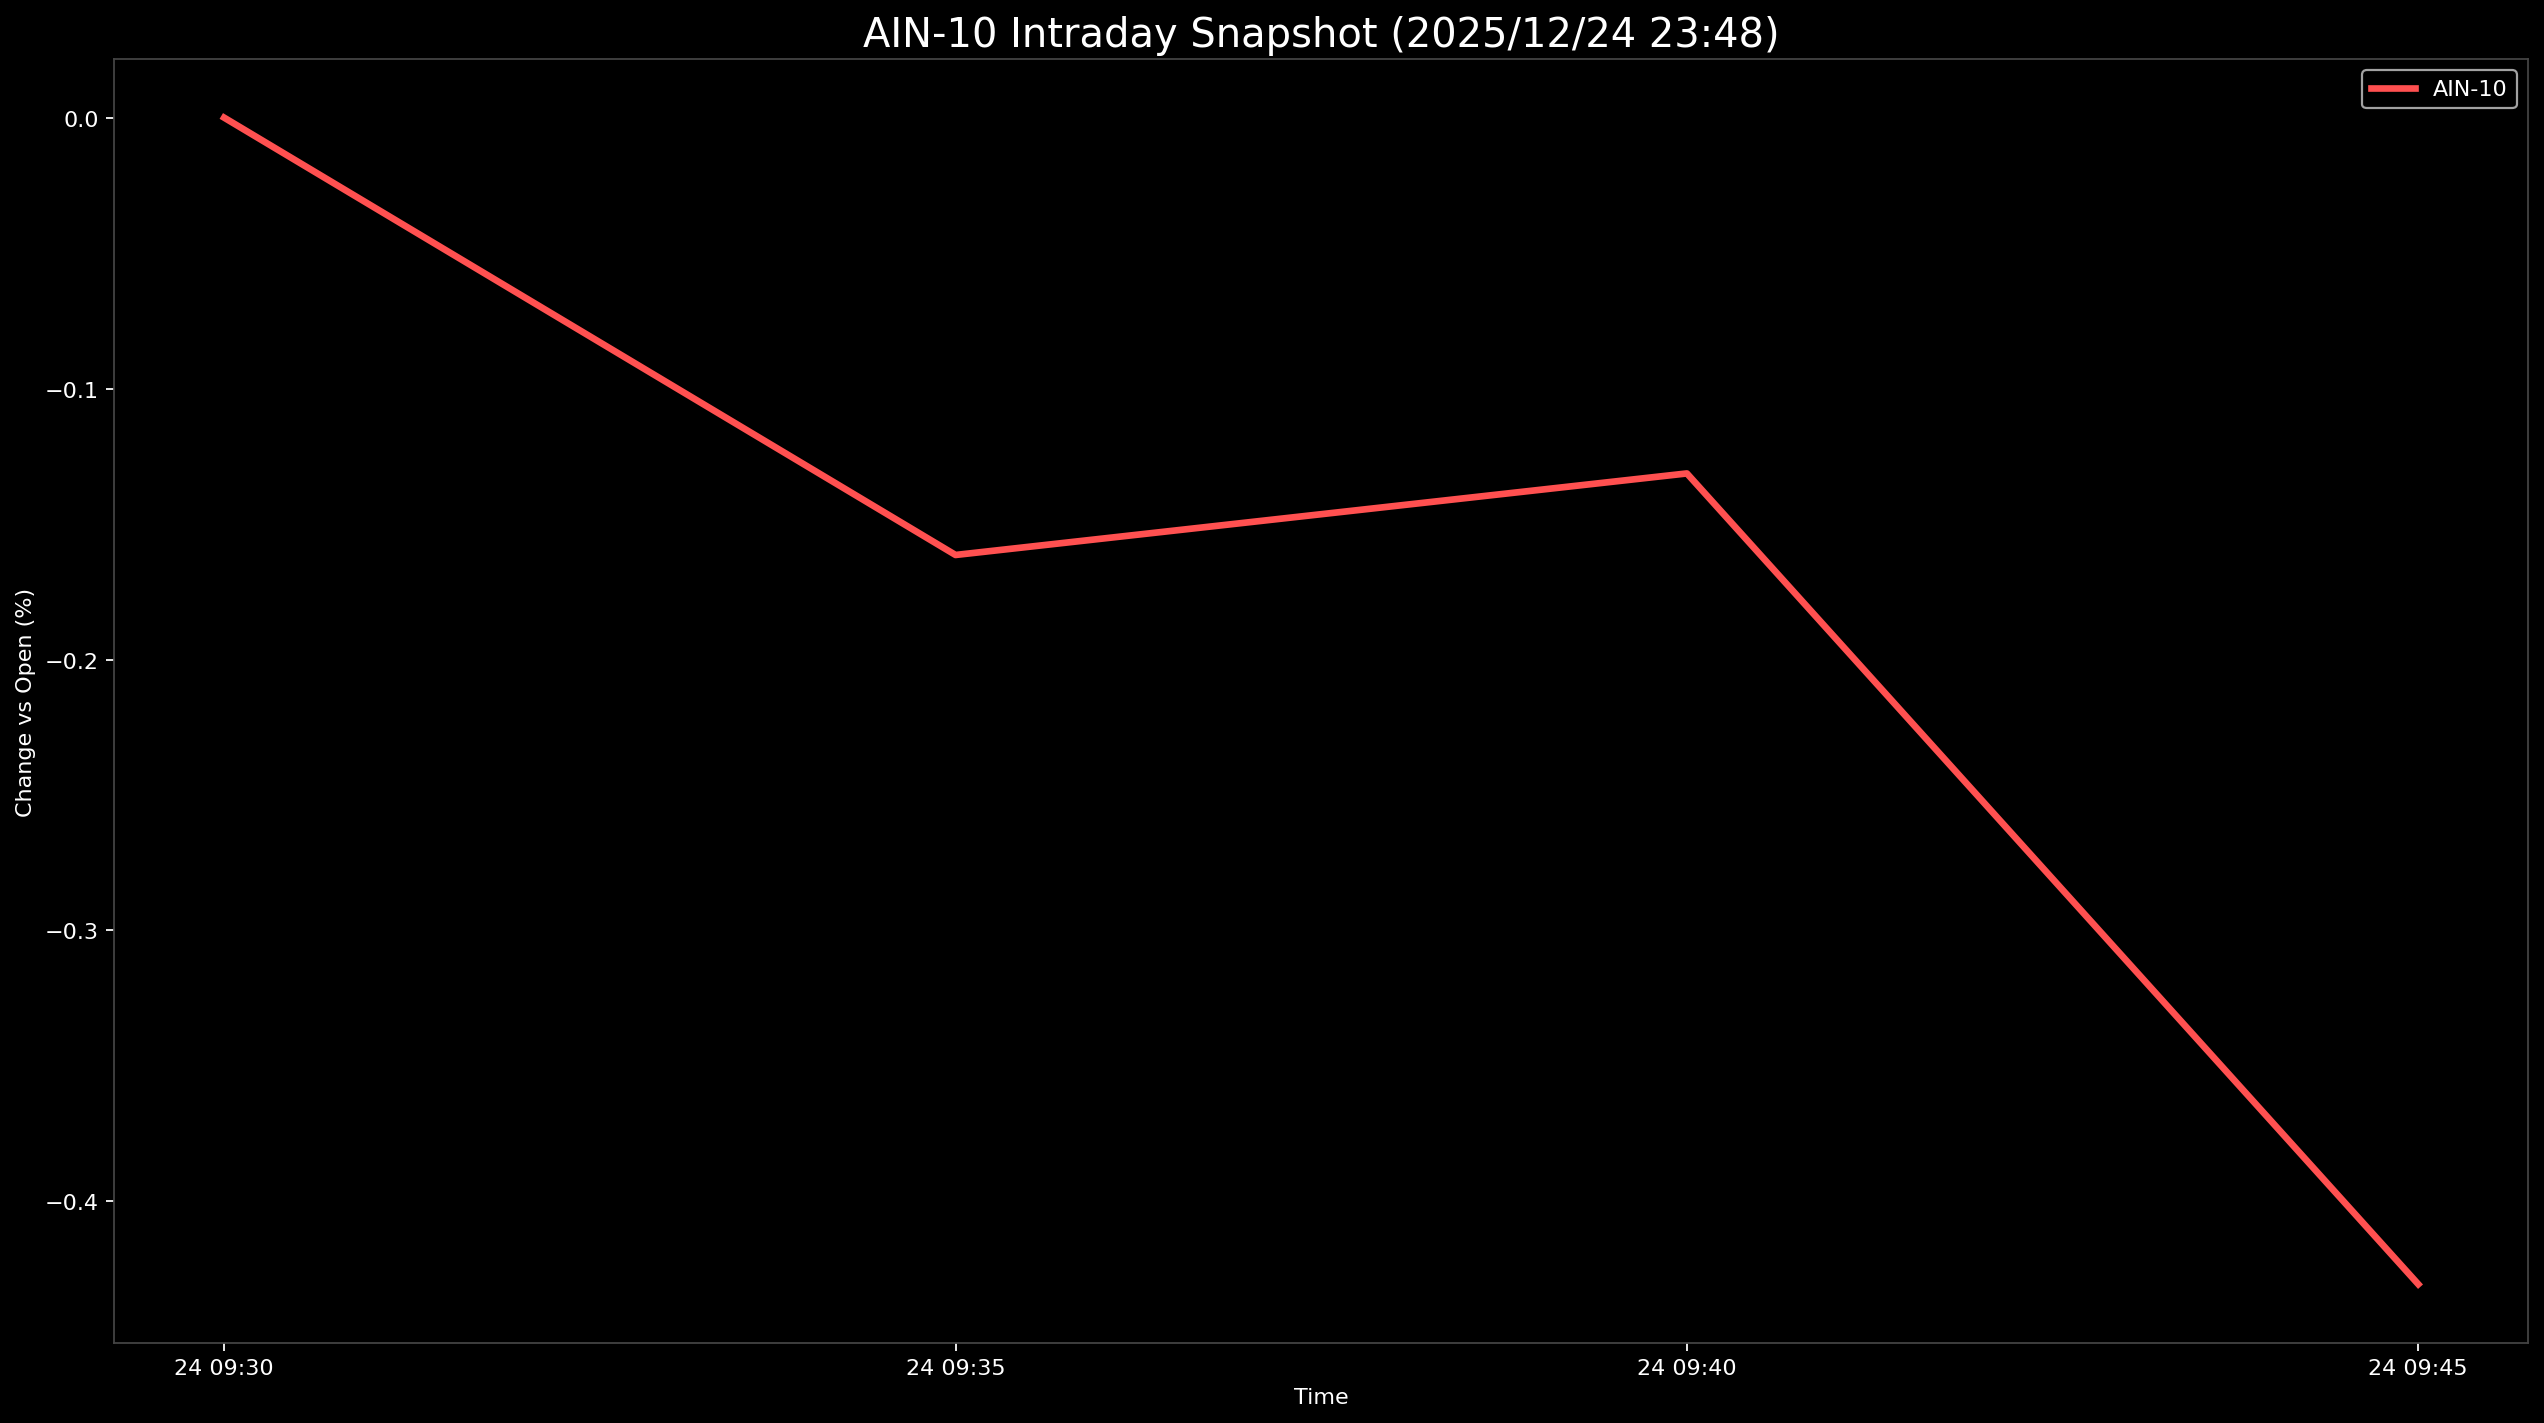

The table this chart was drawn from, first rows:
Datetime, AIN-10
2025-12-24 09:30:00, 0.0
2025-12-24 09:35:00, -0.1614
2025-12-24 09:40:00, -0.1313
2025-12-24 09:45:00, -0.4306
